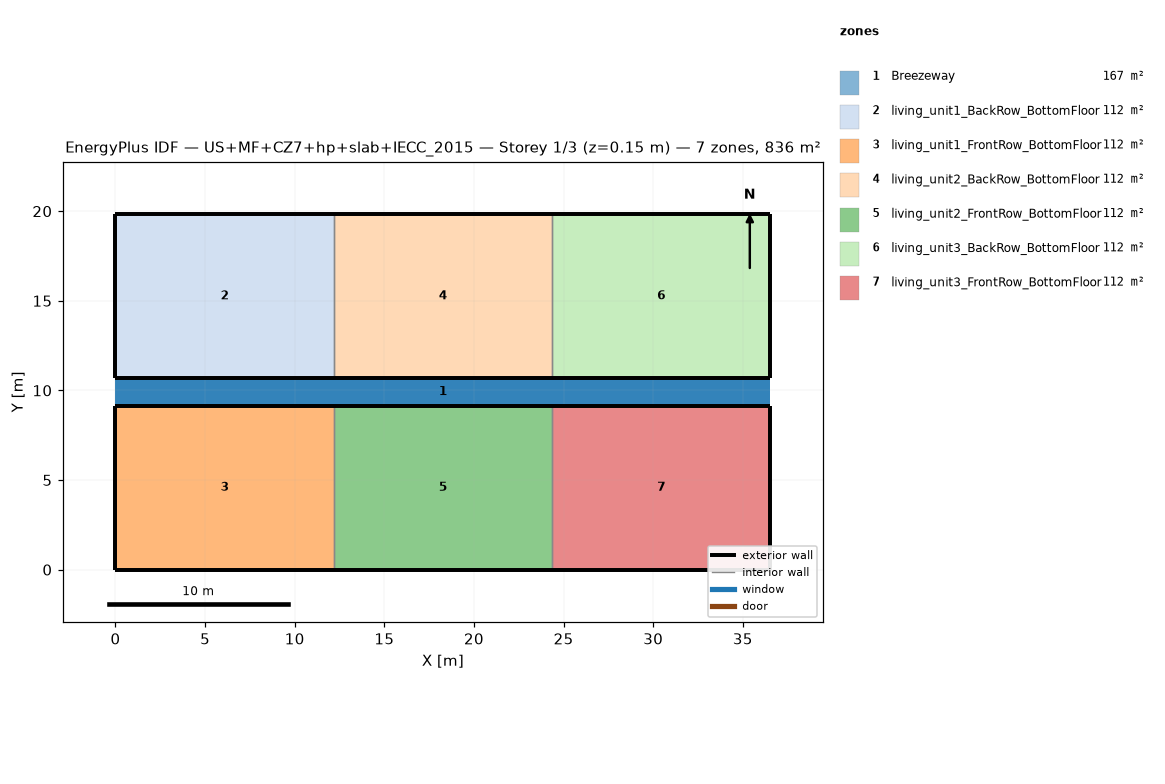
=== STOREY PLAN SPEC (per zone: floor XY polygon, exterior-wall plan segments, windows/doors) ===
zone 1: Breezeway  (167.0 m²)
  floor: (36.54, 9.16) (0.00, 9.16) (0.00, 10.68) (36.54, 10.68)
  floor: (36.54, 9.16) (0.00, 9.16) (0.00, 10.68) (36.54, 10.68)
  floor: (36.54, 9.16) (0.00, 9.16) (0.00, 10.68) (36.54, 10.68)
zone 2: living_unit1_BackRow_BottomFloor  (111.5 m²)
  floor: (12.18, 10.68) (0.00, 10.68) (0.00, 19.84) (12.18, 19.84)
  exterior wall: (0.00, 10.68) – (12.18, 10.68)  [12.2 m]
  exterior wall: (12.18, 19.84) – (0.00, 19.84)  [12.2 m]
  exterior wall: (0.00, 19.84) – (0.00, 10.68)  [9.2 m]
  interior walls: 1
zone 3: living_unit1_FrontRow_BottomFloor  (111.5 m²)
  floor: (12.18, 0.00) (0.00, 0.00) (0.00, 9.16) (12.18, 9.16)
  exterior wall: (0.00, 0.00) – (12.18, 0.00)  [12.2 m]
  exterior wall: (12.18, 9.16) – (0.00, 9.16)  [12.2 m]
  exterior wall: (0.00, 9.16) – (0.00, 0.00)  [9.2 m]
  interior walls: 1
zone 4: living_unit2_BackRow_BottomFloor  (111.5 m²)
  floor: (24.36, 10.68) (12.18, 10.68) (12.18, 19.84) (24.36, 19.84)
  exterior wall: (12.18, 10.68) – (24.36, 10.68)  [12.2 m]
  exterior wall: (24.36, 19.84) – (12.18, 19.84)  [12.2 m]
  interior walls: 2
zone 5: living_unit2_FrontRow_BottomFloor  (111.5 m²)
  floor: (24.36, 0.00) (12.18, 0.00) (12.18, 9.16) (24.36, 9.16)
  exterior wall: (12.18, 0.00) – (24.36, 0.00)  [12.2 m]
  exterior wall: (24.36, 9.16) – (12.18, 9.16)  [12.2 m]
  interior walls: 2
zone 6: living_unit3_BackRow_BottomFloor  (111.5 m²)
  floor: (36.54, 10.68) (24.36, 10.68) (24.36, 19.84) (36.54, 19.84)
  exterior wall: (24.36, 10.68) – (36.54, 10.68)  [12.2 m]
  exterior wall: (36.54, 10.68) – (36.54, 19.84)  [9.2 m]
  exterior wall: (36.54, 19.84) – (24.36, 19.84)  [12.2 m]
  interior walls: 1
zone 7: living_unit3_FrontRow_BottomFloor  (111.5 m²)
  floor: (36.54, 0.00) (24.36, 0.00) (24.36, 9.16) (36.54, 9.16)
  exterior wall: (24.36, 0.00) – (36.54, 0.00)  [12.2 m]
  exterior wall: (36.54, 0.00) – (36.54, 9.16)  [9.2 m]
  exterior wall: (36.54, 9.16) – (24.36, 9.16)  [12.2 m]
  interior walls: 1

=== DERIVED (storey summary) ===
Building: US+MF+CZ7+hp+slab+IECC_2015
Storey: 1 of 3  (floor level z = 0.15 m)
Storey gross floor area: 836.2 m²
Zones on this storey: 7
  - Breezeway: floor 167.0 m²
  - living_unit1_BackRow_BottomFloor: floor 111.5 m²; exterior wall 33.5 m (86.9 m²); WWR 0.0%
  - living_unit1_FrontRow_BottomFloor: floor 111.5 m²; exterior wall 33.5 m (86.9 m²); WWR 0.0%
  - living_unit2_BackRow_BottomFloor: floor 111.5 m²; exterior wall 24.4 m (63.1 m²); WWR 0.0%
  - living_unit2_FrontRow_BottomFloor: floor 111.5 m²; exterior wall 24.4 m (63.1 m²); WWR 0.0%
  - living_unit3_BackRow_BottomFloor: floor 111.5 m²; exterior wall 33.5 m (86.9 m²); WWR 0.0%
  - living_unit3_FrontRow_BottomFloor: floor 111.5 m²; exterior wall 33.5 m (86.9 m²); WWR 0.0%
Zone adjacency (shared interzone walls):
  - living_unit1_BackRow_BottomFloor ↔ living_unit2_BackRow_BottomFloor
  - living_unit1_FrontRow_BottomFloor ↔ living_unit2_FrontRow_BottomFloor
  - living_unit2_BackRow_BottomFloor ↔ living_unit3_BackRow_BottomFloor
  - living_unit2_FrontRow_BottomFloor ↔ living_unit3_FrontRow_BottomFloor